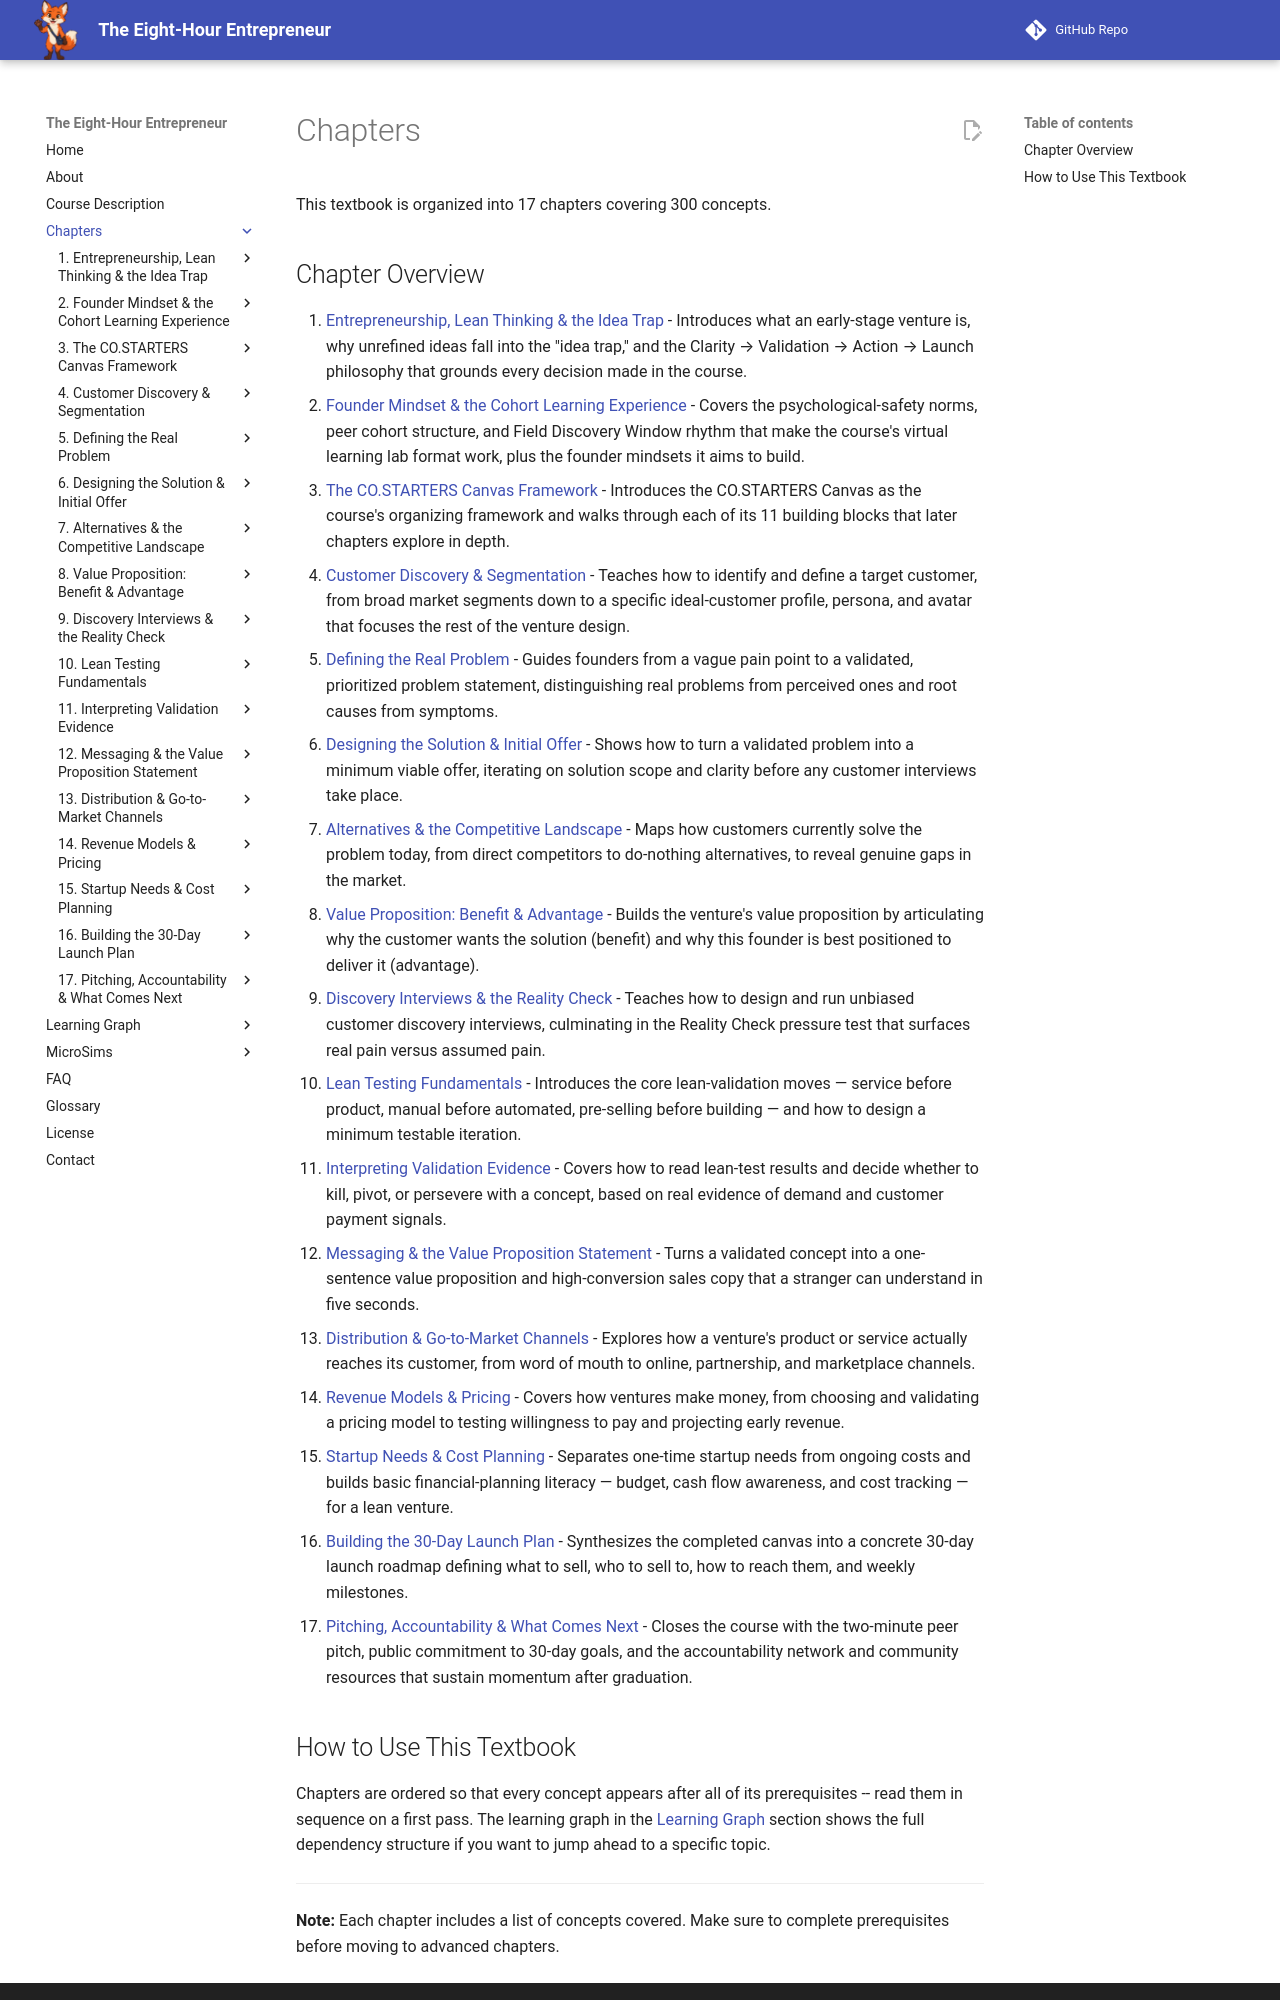

repository: dmccreary/eight-hour-entrepreneur · page: chapters/index.html · generator: mkdocs

# Chapters

This textbook is organized into 17 chapters covering 300 concepts.

## Chapter Overview

1. [Entrepreneurship, Lean Thinking & the Idea Trap](01-entrepreneurship-lean-thinking/index.md) - Introduces what an early-stage venture is, why unrefined ideas fall into the "idea trap," and the Clarity → Validation → Action → Launch philosophy that grounds every decision made in the course.
2. [Founder Mindset & the Cohort Learning Experience](02-founder-mindset-cohort/index.md) - Covers the psychological-safety norms, peer cohort structure, and Field Discovery Window rhythm that make the course's virtual learning lab format work, plus the founder mindsets it aims to build.
3. [The CO.STARTERS Canvas Framework](03-costarters-canvas-framework/index.md) - Introduces the CO.STARTERS Canvas as the course's organizing framework and walks through each of its 11 building blocks that later chapters explore in depth.
4. [Customer Discovery & Segmentation](04-customer-discovery-segmentation/index.md) - Teaches how to identify and define a target customer, from broad market segments down to a specific ideal-customer profile, persona, and avatar that focuses the rest of the venture design.
5. [Defining the Real Problem](05-defining-the-real-problem/index.md) - Guides founders from a vague pain point to a validated, prioritized problem statement, distinguishing real problems from perceived ones and root causes from symptoms.
6. [Designing the Solution & Initial Offer](06-designing-solution-offer/index.md) - Shows how to turn a validated problem into a minimum viable offer, iterating on solution scope and clarity before any customer interviews take place.
7. [Alternatives & the Competitive Landscape](07-alternatives-competitive-landscape/index.md) - Maps how customers currently solve the problem today, from direct competitors to do-nothing alternatives, to reveal genuine gaps in the market.
8. [Value Proposition: Benefit & Advantage](08-value-proposition-benefit-advantage/index.md) - Builds the venture's value proposition by articulating why the customer wants the solution (benefit) and why this founder is best positioned to deliver it (advantage).
9. [Discovery Interviews & the Reality Check](09-discovery-interviews-reality-check/index.md) - Teaches how to design and run unbiased customer discovery interviews, culminating in the Reality Check pressure test that surfaces real pain versus assumed pain.
10. [Lean Testing Fundamentals](10-lean-testing-fundamentals/index.md) - Introduces the core lean-validation moves — service before product, manual before automated, pre-selling before building — and how to design a minimum testable iteration.
11. [Interpreting Validation Evidence](11-interpreting-validation-evidence/index.md) - Covers how to read lean-test results and decide whether to kill, pivot, or persevere with a concept, based on real evidence of demand and customer payment signals.
12. [Messaging & the Value Proposition Statement](12-messaging-value-proposition/index.md) - Turns a validated concept into a one-sentence value proposition and high-conversion sales copy that a stranger can understand in five seconds.
13. [Distribution & Go-to-Market Channels](13-distribution-go-to-market/index.md) - Explores how a venture's product or service actually reaches its customer, from word of mouth to online, partnership, and marketplace channels.
14. [Revenue Models & Pricing](14-revenue-models-pricing/index.md) - Covers how ventures make money, from choosing and validating a pricing model to testing willingness to pay and projecting early revenue.
15. [Startup Needs & Cost Planning](15-startup-needs-cost-planning/index.md) - Separates one-time startup needs from ongoing costs and builds basic financial-planning literacy — budget, cash flow awareness, and cost tracking — for a lean venture.
16. [Building the 30-Day Launch Plan](16-thirty-day-launch-plan/index.md) - Synthesizes the completed canvas into a concrete 30-day launch roadmap defining what to sell, who to sell to, how to reach them, and weekly milestones.
17. [Pitching, Accountability & What Comes Next](17-pitching-accountability-next-steps/index.md) - Closes the course with the two-minute peer pitch, public commitment to 30-day goals, and the accountability network and community resources that sustain momentum after graduation.
